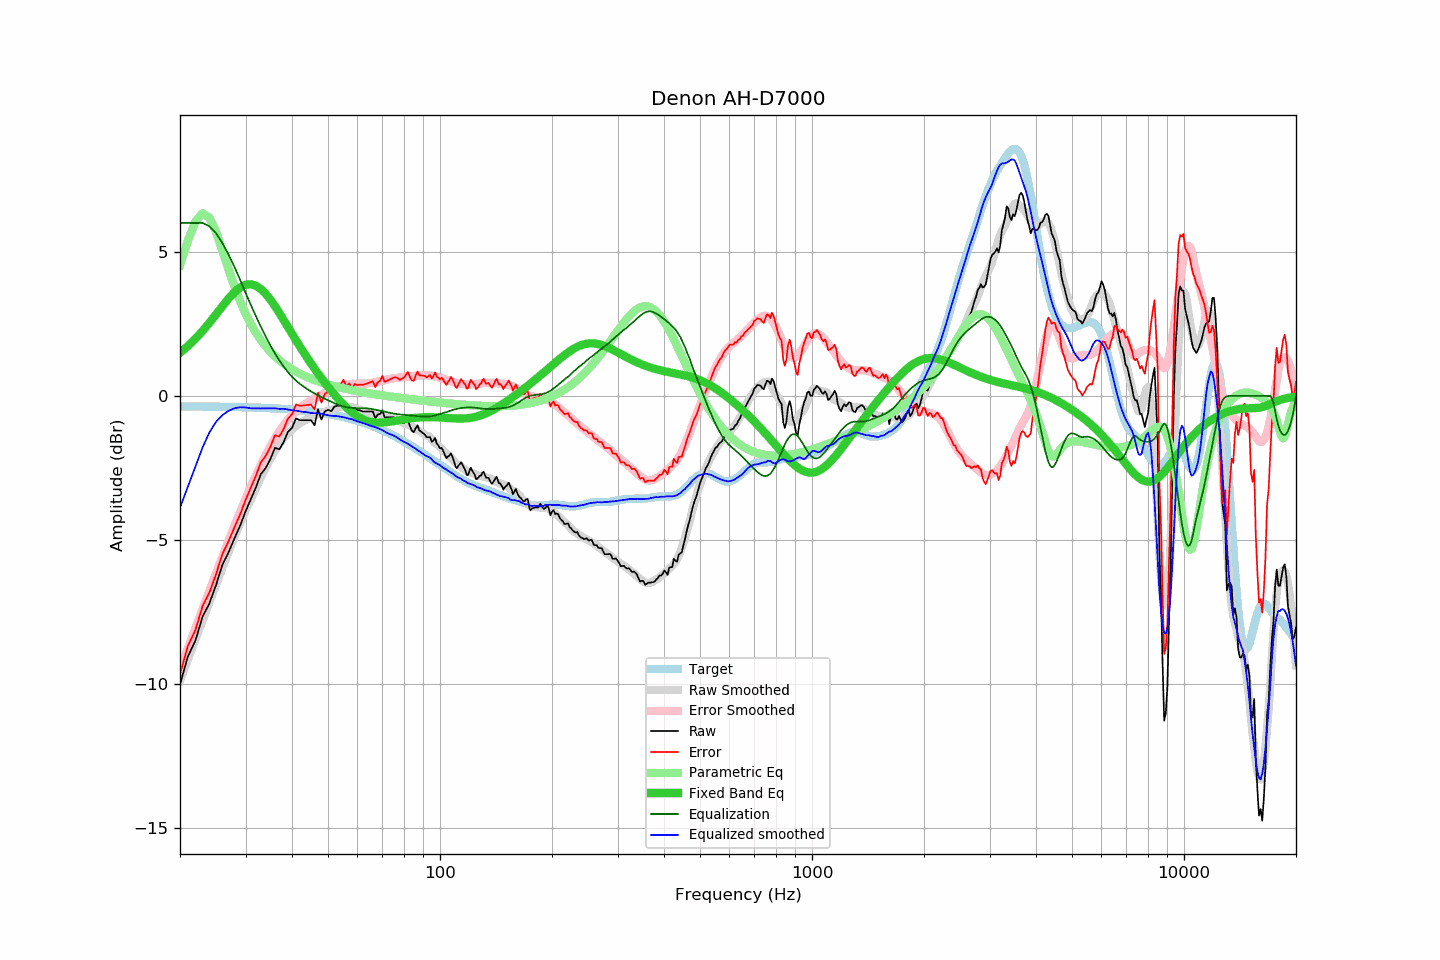

The table this chart was drawn from, first rows:
frequency, raw, error, smoothed, error_smoothed, equalization, parametric_eq, equalized_raw, equalized_smoothed, target
20, -10.01, -9.65, -9.88, -9.49, 6.00, 1.50, -4.01, -3.88, -0.36
21, -9.04, -8.68, -9.15, -8.77, 6.00, 1.73, -3.04, -3.15, -0.37
22, -8.49, -8.12, -8.45, -8.07, 6.00, 1.98, -2.49, -2.45, -0.37
23, -7.66, -7.29, -7.78, -7.41, 6.00, 2.25, -1.66, -1.78, -0.37
24, -7.19, -6.82, -7.15, -6.77, 5.88, 2.54, -1.31, -1.27, -0.37
25, -6.56, -6.19, -6.54, -6.16, 5.65, 2.83, -0.92, -0.90, -0.37
26, -5.86, -5.48, -5.97, -5.59, 5.30, 3.11, -0.56, -0.67, -0.38
27, -5.43, -5.05, -5.43, -5.04, 4.91, 3.37, -0.52, -0.52, -0.38
28, -4.95, -4.57, -4.91, -4.53, 4.48, 3.60, -0.47, -0.43, -0.39
29, -4.51, -4.12, -4.43, -4.04, 4.04, 3.76, -0.47, -0.39, -0.39
30, -4.01, -3.62, -3.98, -3.58, 3.58, 3.85, -0.43, -0.40, -0.40
31, -3.58, -3.18, -3.59, -3.16, 3.16, 3.88, -0.42, -0.43, -0.40
32, -3.17, -2.76, -3.19, -2.76, 2.76, 3.82, -0.41, -0.43, -0.41
33, -2.71, -2.30, -2.83, -2.40, 2.40, 3.71, -0.31, -0.43, -0.41
34, -2.50, -2.08, -2.49, -2.06, 2.06, 3.54, -0.44, -0.43, -0.42
35, -2.19, -1.76, -2.19, -1.75, 1.75, 3.34, -0.44, -0.43, -0.43
36, -1.80, -1.37, -1.90, -1.47, 1.47, 3.11, -0.33, -0.43, -0.44
37, -1.85, -1.41, -1.68, -1.23, 1.23, 2.88, -0.62, -0.45, -0.44
38, -1.60, -1.15, -1.47, -1.02, 1.02, 2.63, -0.58, -0.45, -0.45
39, -1.25, -0.79, -1.30, -0.83, 0.83, 2.39, -0.42, -0.47, -0.46
40, -1.11, -0.64, -1.17, -0.67, 0.67, 2.16, -0.44, -0.50, -0.47
41, -0.78, -0.30, -1.05, -0.53, 0.53, 1.93, -0.25, -0.51, -0.49
42, -0.84, -0.34, -0.95, -0.42, 0.42, 1.72, -0.42, -0.54, -0.50
43, -0.84, -0.33, -0.88, -0.32, 0.32, 1.51, -0.52, -0.56, -0.51
44, -0.84, -0.32, -0.80, -0.23, 0.23, 1.31, -0.61, -0.57, -0.52
45, -0.84, -0.30, -0.75, -0.15, 0.15, 1.12, -0.69, -0.59, -0.54
46, -1.02, -0.47, -0.69, -0.08, 0.08, 0.95, -0.94, -0.60, -0.55
47, -0.46, 0.11, -0.62, -0.02, 0.02, 0.78, -0.44, -0.61, -0.57
48, -0.82, -0.23, -0.58, 0.04, -0.04, 0.62, -0.86, -0.62, -0.59
49, -0.54, 0.06, -0.55, 0.10, -0.10, 0.46, -0.64, -0.65, -0.61
50, -0.48, 0.14, -0.52, 0.15, -0.15, 0.32, -0.63, -0.67, -0.62
51, -0.53, 0.11, -0.49, 0.20, -0.20, 0.18, -0.73, -0.69, -0.64
52, -0.37, 0.29, -0.44, 0.25, -0.25, 0.05, -0.62, -0.69, -0.66
53, -0.34, 0.35, -0.41, 0.30, -0.30, -0.08, -0.64, -0.70, -0.69
54, -0.34, 0.37, -0.38, 0.34, -0.34, -0.19, -0.68, -0.72, -0.71
55, -0.17, 0.56, -0.37, 0.37, -0.37, -0.30, -0.54, -0.74, -0.73
56, -0.43, 0.33, -0.37, 0.39, -0.39, -0.40, -0.82, -0.76, -0.76
57, -0.35, 0.43, -0.39, 0.41, -0.41, -0.49, -0.76, -0.79, -0.78
58, -0.54, 0.27, -0.39, 0.42, -0.42, -0.57, -0.96, -0.80, -0.81
59, -0.42, 0.41, -0.43, 0.42, -0.42, -0.64, -0.84, -0.85, -0.84
60, -0.49, 0.37, -0.46, 0.43, -0.43, -0.70, -0.92, -0.89, -0.86
61, -0.50, 0.39, -0.48, 0.43, -0.43, -0.76, -0.93, -0.91, -0.89
62, -0.54, 0.38, -0.51, 0.43, -0.43, -0.80, -0.97, -0.94, -0.92
63, -0.54, 0.41, -0.54, 0.43, -0.43, -0.84, -0.97, -0.97, -0.95
64, -0.54, 0.44, -0.56, 0.44, -0.44, -0.87, -0.98, -1.00, -0.98
65, -0.54, 0.48, -0.59, 0.45, -0.45, -0.89, -0.99, -1.04, -1.02
66, -0.54, 0.51, -0.60, 0.46, -0.46, -0.91, -1.00, -1.06, -1.05
67, -0.78, 0.30, -0.61, 0.48, -0.48, -0.92, -1.26, -1.09, -1.08
68, -0.64, 0.48, -0.62, 0.49, -0.49, -0.93, -1.13, -1.11, -1.12
69, -0.63, 0.52, -0.64, 0.51, -0.51, -0.93, -1.14, -1.15, -1.15
70, -0.50, 0.69, -0.66, 0.53, -0.53, -0.92, -1.03, -1.19, -1.19
71, -0.74, 0.49, -0.69, 0.55, -0.55, -0.92, -1.29, -1.23, -1.23
72, -0.74, 0.52, -0.72, 0.56, -0.56, -0.91, -1.30, -1.28, -1.26
73, -0.74, 0.56, -0.74, 0.58, -0.58, -0.90, -1.32, -1.32, -1.30
74, -0.74, 0.60, -0.75, 0.60, -0.60, -0.89, -1.34, -1.35, -1.34
75, -0.74, 0.64, -0.76, 0.61, -0.61, -0.88, -1.35, -1.38, -1.38
76, -0.77, 0.65, -0.79, 0.62, -0.62, -0.86, -1.39, -1.42, -1.42
77, -0.84, 0.62, -0.83, 0.63, -0.63, -0.85, -1.47, -1.46, -1.46
78, -0.94, 0.56, -0.87, 0.64, -0.64, -0.84, -1.58, -1.51, -1.50
79, -0.94, 0.60, -0.91, 0.65, -0.65, -0.83, -1.59, -1.55, -1.54
... 553 more rows
